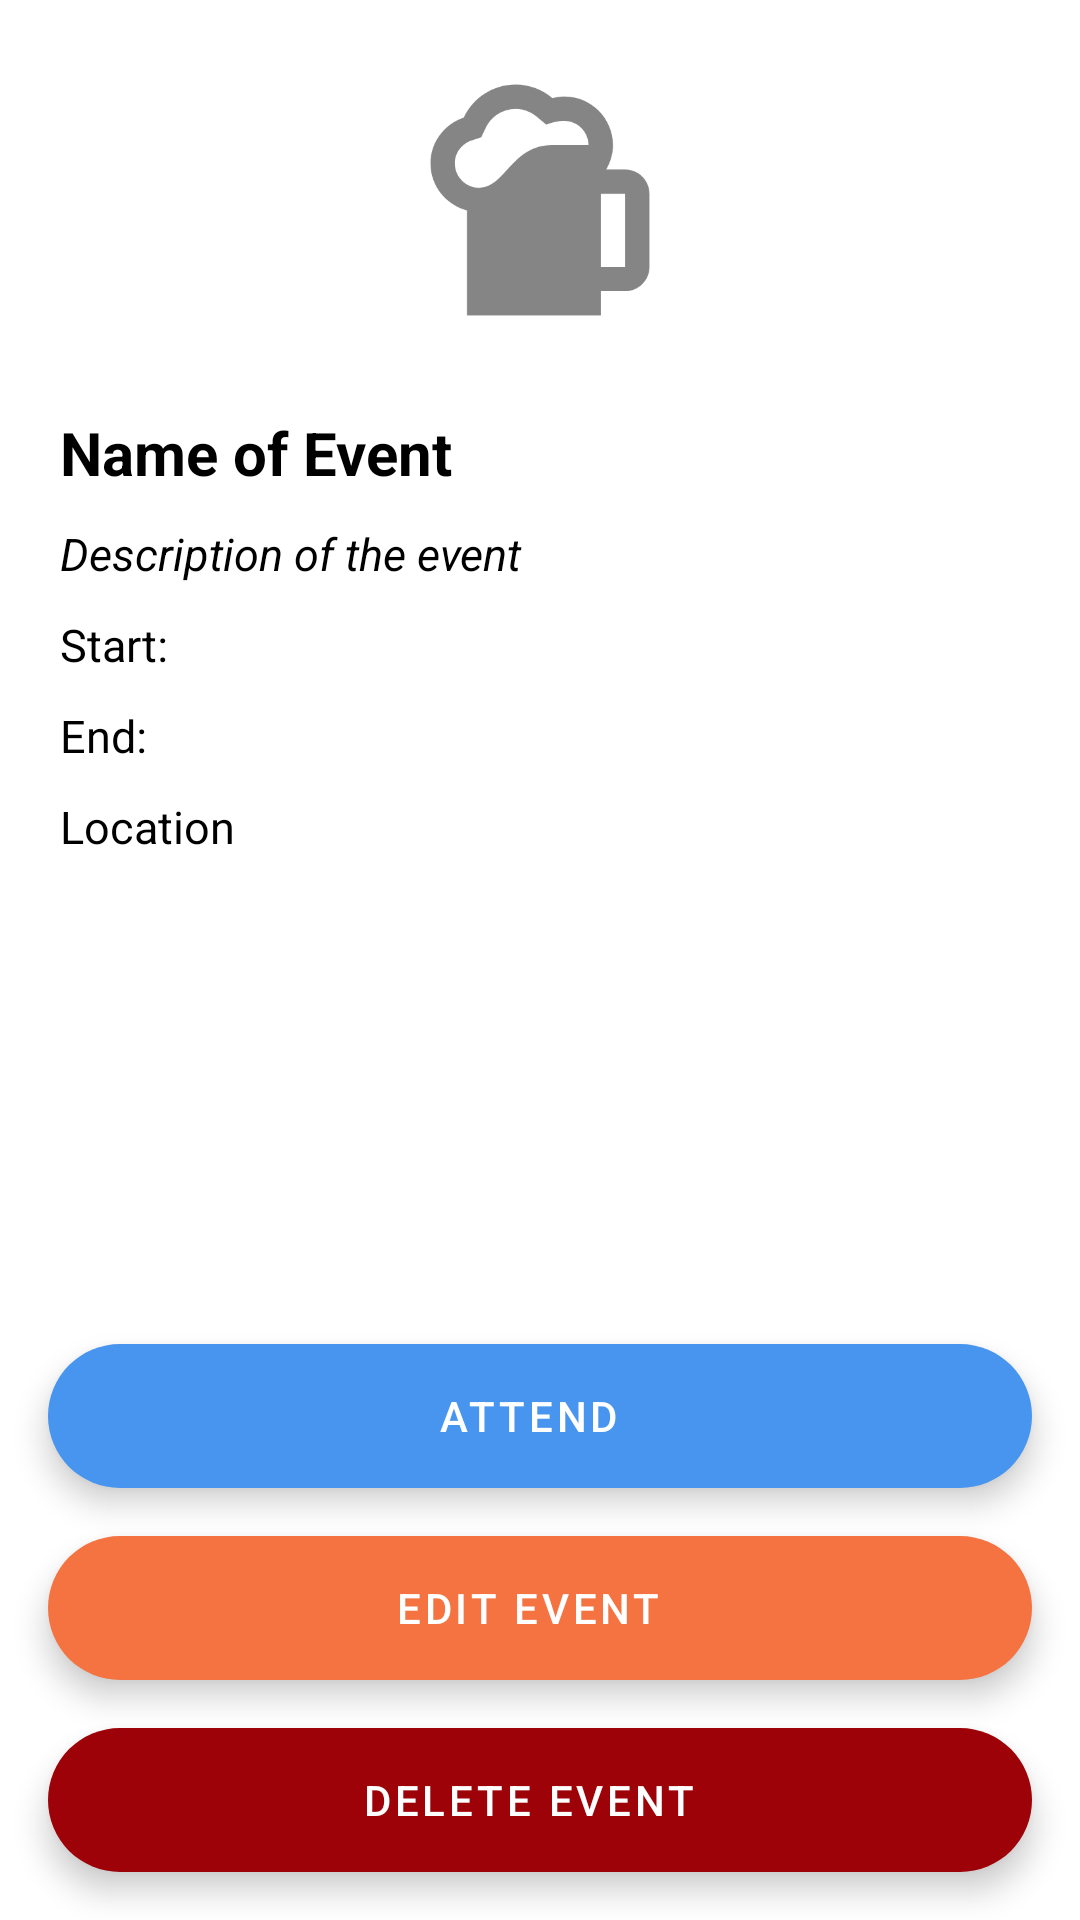

Here is an Android app screen rendered from its layout file. Give the layout XML and the strings, colors and styles it references.
<!-- AndroidManifest.xml: application theme Theme.OpenEvents -->
<!-- res/layout/activity_own_event.xml -->
<?xml version="1.0" encoding="utf-8"?>
<LinearLayout xmlns:android="http://schemas.android.com/apk/res/android"
    xmlns:app="http://schemas.android.com/apk/res-auto"
    android:layout_width="match_parent"
    android:layout_height="match_parent"
    android:orientation="vertical">

    <ImageView
        android:id="@+id/event_image"
        android:layout_width="match_parent"
        android:layout_height="0dp"
        android:layout_weight="2"
        android:layout_marginTop="20dp"
        android:contentDescription="@string/event_image"
        app:srcCompat="@drawable/event_image" />

    <LinearLayout
        android:layout_width="match_parent"
        android:layout_height="wrap_content"
        android:layout_weight="3"
        android:orientation="vertical"
        android:layout_marginTop="20dp">

        <TextView
            android:id="@+id/event_name"
            android:layout_width="match_parent"
            android:layout_height="wrap_content"
            android:layout_marginStart="20dp"
            android:text="@string/name_of_event"
            android:textColor="@color/black"
            android:textSize="20sp"
            android:textStyle="bold" />

        <TextView
            android:id="@+id/description_of_event"
            android:layout_width="match_parent"
            android:layout_height="wrap_content"
            android:layout_marginStart="20dp"
            android:layout_marginEnd="20dp"
            android:layout_marginTop="10dp"
            android:text="@string/event_description"
            android:textColor="@color/black"
            android:textSize="15sp"
            android:textStyle="italic" />

        <LinearLayout
            android:layout_width="wrap_content"
            android:layout_height="wrap_content"
            android:orientation="horizontal">

            <TextView
                android:id="@+id/start_time_title"
                android:layout_width="match_parent"
                android:layout_height="wrap_content"
                android:layout_marginStart="20dp"
                android:layout_marginTop="10dp"
                android:text="@string/starttime"
                android:textColor="@color/black"
                android:textSize="15sp" />

            <TextView
                android:id="@+id/start_time"
                android:layout_width="match_parent"
                android:layout_height="wrap_content"
                android:layout_marginStart="20dp"
                android:layout_marginTop="10dp"
                android:textColor="@color/black"
                android:textSize="15sp" />
        </LinearLayout>

        <LinearLayout
            android:layout_width="wrap_content"
            android:layout_height="wrap_content"
            android:orientation="horizontal">

            <TextView
                android:id="@+id/end_time_title"
                android:layout_width="match_parent"
                android:layout_height="wrap_content"
                android:layout_marginStart="20dp"
                android:layout_marginTop="10dp"
                android:text="@string/end"
                android:textColor="@color/black"
                android:textSize="15sp" />

            <TextView
                android:id="@+id/end_time"
                android:layout_width="match_parent"
                android:layout_height="wrap_content"
                android:layout_marginStart="20dp"
                android:layout_marginTop="10dp"
                android:textColor="@color/black"
                android:textSize="15sp" />
        </LinearLayout>

        <TextView
            android:id="@+id/location_of_event"
            android:layout_width="match_parent"
            android:layout_height="wrap_content"
            android:layout_marginStart="20dp"
            android:layout_marginTop="10dp"
            android:text="@string/location"
            android:textColor="@color/black"
            android:textSize="15sp" />
    </LinearLayout>
    <com.google.android.material.floatingactionbutton.ExtendedFloatingActionButton
        android:id="@+id/attend_to_event"
        android:layout_width="match_parent"
        android:layout_height="wrap_content"
        android:layout_margin="16dp"
        android:layout_gravity="bottom|center"
        android:contentDescription="@string/attend"
        android:text="@string/attend"
        android:gravity="center"
        app:icon="@drawable/ic_baseline_verified_user_24"
        app:iconGravity="textStart"
        android:textColor="@color/white"
        app:iconTint="@color/white"
        app:backgroundTint="@color/primary"/>
    <com.google.android.material.floatingactionbutton.ExtendedFloatingActionButton
        android:id="@+id/edit_event"
        android:layout_width="match_parent"
        android:layout_height="wrap_content"
        android:layout_marginStart="16dp"
        android:layout_marginEnd="16dp"
        android:layout_gravity="bottom|center"
        android:contentDescription="@string/edit_event"
        android:text="@string/edit_event"
        android:gravity="center"
        app:icon="@drawable/ic_baseline_edit_24"
        app:iconGravity="textStart"
        android:textColor="@color/white"
        app:iconTint="@color/white"
        app:backgroundTint="@color/orange"/>
    <com.google.android.material.floatingactionbutton.ExtendedFloatingActionButton
        android:id="@+id/delete_event"
        android:layout_width="match_parent"
        android:layout_height="wrap_content"
        android:layout_margin="16dp"
        android:layout_gravity="bottom|center"
        android:contentDescription="@string/delete_event"
        android:text="@string/delete_event"
        android:gravity="center"
        app:icon="@drawable/ic_baseline_delete_24"
        app:iconGravity="textStart"
        android:textColor="@color/white"
        app:iconTint="@color/white"
        app:backgroundTint="@color/logout"/>
</LinearLayout>
<!-- resources referenced by this layout -->
<resources>
  <color name="black">#FF000000</color>
  <color name="logout">#9d0208</color>
  <color name="orange">#F47340</color>
  <color name="primary">#4895ef</color>
  <color name="white">#FFFFFFFF</color>
  <!-- drawable event_image (drawable-anydpi) -->
  <vector xmlns:android="http://schemas.android.com/apk/res/android"
      android:width="24dp"
      android:height="24dp"
      android:viewportWidth="24"
      android:viewportHeight="24"
      android:tint="#333333"
      android:alpha="0.6">
    <path
        android:fillColor="@android:color/white"
        android:pathData="M19,9h-1.56C17.79,8.41 18,7.73 18,7c0,-2.21 -1.79,-4 -4,-4c-0.34,0 -0.66,0.05 -0.98,0.13C12.2,2.45 11.16,2.02 10,2.02c-1.89,0 -3.51,1.11 -4.27,2.71C4.15,5.26 3,6.74 3,8.5c0,1.86 1.28,3.41 3,3.86L6,21h11v-2h2c1.1,0 2,-0.9 2,-2v-6C21,9.9 20.1,9 19,9zM7,10.5c-1.1,0 -2,-0.9 -2,-2c0,-0.85 0.55,-1.6 1.37,-1.88l0.8,-0.27l0.36,-0.76C8,4.62 8.94,4.02 10,4.02c0.79,0 1.39,0.35 1.74,0.65l0.78,0.65c0,0 0.64,-0.32 1.47,-0.32c1.1,0 2,0.9 2,2c0,0 -3,0 -3,0C9.67,7 9.15,10.5 7,10.5zM19,17h-2v-6h2V17z"/>
  </vector>
  <string name="attend">Attend</string>
  <string name="delete_event">Delete Event</string>
  <string name="edit_event">Edit Event</string>
  <string name="end">End: </string>
  <string name="event_description">Description of the event</string>
  <string name="event_image">Image of the event</string>
  <string name="location">Location</string>
  <string name="name_of_event">Name of Event</string>
  <string name="starttime">Start: </string>
  <style name="Theme.OpenEvents" parent="Theme.MaterialComponents.DayNight.NoActionBar">
          
          <item name="colorPrimary">@color/primary</item>
          <item name="colorPrimaryVariant">@color/purple_700</item>
          <item name="colorOnPrimary">@color/white</item>
          
          <item name="colorSecondary">@color/teal_200</item>
          <item name="colorSecondaryVariant">@color/teal_700</item>
          <item name="colorOnSecondary">@color/black</item>
          
          <item name="android:statusBarColor" tools:targetApi="l">?attr/colorPrimaryVariant</item>
          
          
          <item name="android:windowFullscreen">true</item>
      </style>
  <color name="purple_700">#FF3700B3</color>
  <color name="teal_200">#FF03DAC5</color>
  <color name="teal_700">#FF018786</color>
</resources>
